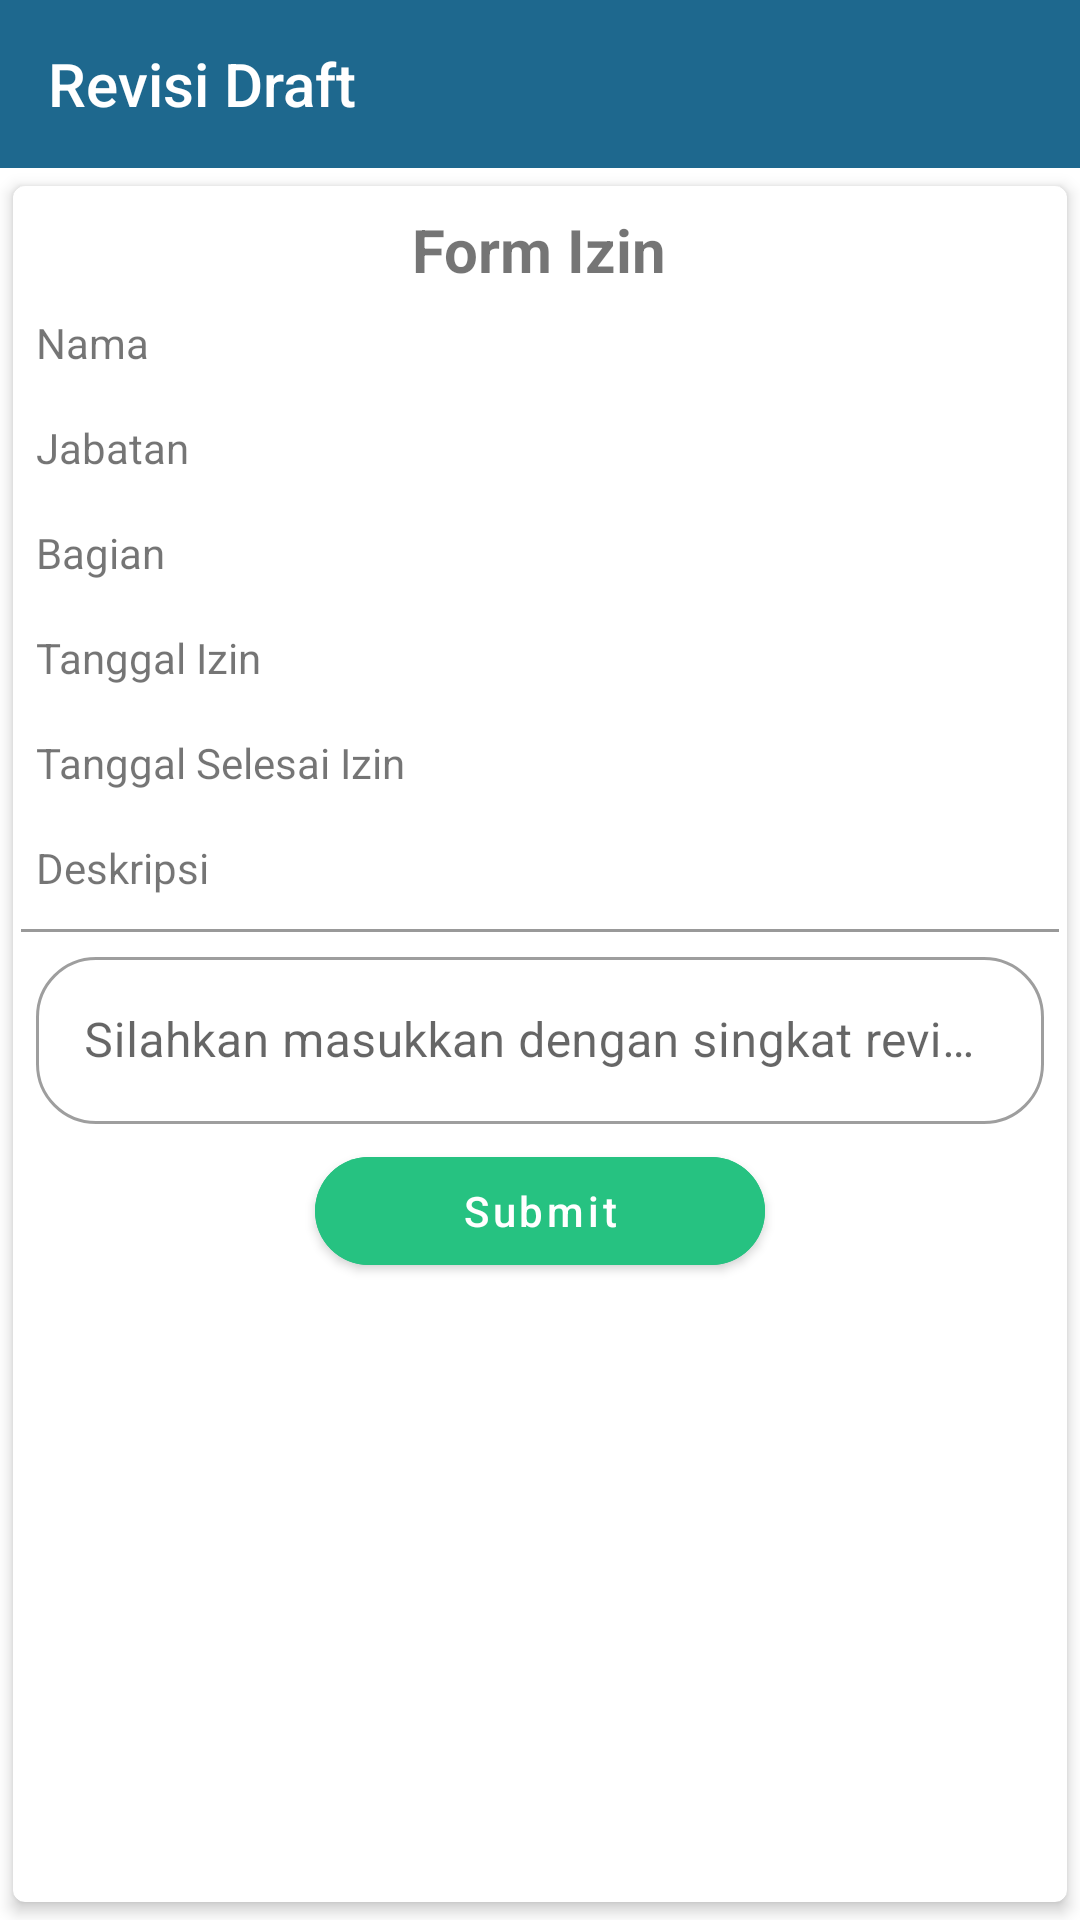

Here is an Android app screen rendered from its layout file. Give the layout XML and the strings, colors and styles it references.
<!-- AndroidManifest.xml: application theme Theme.Approval.NoActionBar -->
<!-- res/layout/activity_revisi.xml -->
<?xml version="1.0" encoding="utf-8"?>
<LinearLayout xmlns:android="http://schemas.android.com/apk/res/android"
    xmlns:app="http://schemas.android.com/apk/res-auto"
    xmlns:tools="http://schemas.android.com/tools"
    android:layout_width="match_parent"
    android:layout_height="match_parent"
    tools:context=".Revisi"
    android:orientation="vertical"
    android:fitsSystemWindows="true">
    <com.google.android.material.appbar.AppBarLayout
        android:id="@+id/app_bar"
        android:layout_width="match_parent"
        android:layout_height="wrap_content">
        <androidx.appcompat.widget.Toolbar
            android:id="@+id/toolbarRevisiDraft"
            android:minHeight="?attr/actionBarSize"
            android:layout_width="match_parent"
            android:layout_height="wrap_content"
            app:titleTextColor="@android:color/white"
            android:background="#1e688e"
            tools:ignore="MissingConstraints">
            <TextView
                android:id="@+id/toolbar_title"
                android:layout_width="wrap_content"
                android:layout_height="wrap_content"
                android:text="Revisi Draft"
                android:textColor="@android:color/white"
                style="@style/TextAppearance.AppCompat.Widget.ActionBar.Title"
                android:layout_gravity="start" />
        </androidx.appcompat.widget.Toolbar>
    </com.google.android.material.appbar.AppBarLayout>

    <com.google.android.material.card.MaterialCardView
        android:layout_width="match_parent"
        android:layout_height="match_parent"
        app:cardUseCompatPadding="true"
        app:cardElevation="3dp">
        <LinearLayout
            android:layout_width="match_parent"
            android:layout_height="wrap_content"
            android:orientation="vertical"
            android:layout_marginTop="8dp">
            <TextView
                android:id="@+id/tvJenisDraft"
                android:layout_width="wrap_content"
                android:layout_height="wrap_content"
                android:layout_gravity="center"
                android:text="Form Izin"
                android:textStyle="bold"
                android:textSize="20sp"
                />
            <TextView
                android:id="@+id/tvNama"
                android:layout_width="wrap_content"
                android:layout_height="wrap_content"
                android:text="Nama"
                android:layout_margin="8dp"
                />
            <TextView
                android:id="@+id/tvJabatan"
                android:layout_width="wrap_content"
                android:layout_height="wrap_content"
                android:text="Jabatan"
                android:layout_margin="8dp"

                />
            <TextView
                android:id="@+id/tvBagian"
                android:layout_width="wrap_content"
                android:layout_height="wrap_content"
                android:text="Bagian"
                android:layout_margin="8dp"

                />
            <TextView
                android:id="@+id/tvTglIzin"
                android:layout_width="wrap_content"
                android:layout_height="wrap_content"
                android:text="Tanggal Izin"
                android:layout_margin="8dp"
                />

            <TextView
                android:id="@+id/tvTglIzinSelesai"
                android:layout_width="wrap_content"
                android:layout_height="wrap_content"
                android:text="Tanggal Selesai Izin"
                android:layout_margin="8dp"
                />
            <TextView
                android:id="@+id/tvAlasan"
                android:layout_width="wrap_content"
                android:layout_height="wrap_content"
                android:text="Deskripsi"
                android:layout_margin="8dp"
                />

            <TextView
                android:id="@+id/tvPic"
                android:layout_width="wrap_content"
                android:layout_height="wrap_content"
                android:text="PIC"
                android:layout_margin="8dp"
                android:visibility="gone"
                />

            <View
                android:id="@+id/garis"
                android:layout_width="match_parent"
                android:layout_height="1dp"
                android:layout_margin="3dp"
                android:background="#999999"/>
            <com.google.android.material.textfield.TextInputLayout
                android:layout_width="match_parent"
                android:layout_height="wrap_content"
                style="@style/Widget.MaterialComponents.TextInputLayout.OutlinedBox"
                app:boxCornerRadiusBottomEnd="20dp"
                app:boxCornerRadiusTopEnd="20dp"
                app:boxCornerRadiusBottomStart="20dp"
                app:boxCornerRadiusTopStart="20dp"
                android:layout_marginStart="8dp"
                android:layout_marginEnd="8dp"
                android:hint="Silahkan masukkan dengan singkat revisi anda"
                >
                <com.google.android.material.textfield.TextInputEditText
                    android:layout_width="match_parent"
                    android:layout_height="wrap_content"
                    android:inputType="text|textMultiLine"/>
            </com.google.android.material.textfield.TextInputLayout>
            <com.google.android.material.button.MaterialButton
                android:id="@+id/btnSubmitRev"
                android:layout_width="150dp"
                android:layout_height="wrap_content"
                android:text="@string/btn_submit"
                android:textColor="@color/white"
                android:textAllCaps="false"
                android:layout_gravity="center"
                android:backgroundTint="#26c281"
                android:layout_marginTop="5dp"
                app:cornerRadius="20dp"/>
        </LinearLayout>
    </com.google.android.material.card.MaterialCardView>

</LinearLayout>
<!-- resources referenced by this layout -->
<resources>
  <color name="white">#FFFFFFFF</color>
  <string name="btn_submit">Submit</string>
  <style name="Theme.Approval.NoActionBar" parent="Theme.MaterialComponents.Light.NoActionBar">
          
          <item name="colorPrimary">@color/sambuBackground</item>
          <item name="colorPrimaryVariant">@color/white</item>
          <item name="colorOnPrimary">@color/black</item>
          
          <item name="colorSecondary">@color/teal_200</item>
          <item name="colorSecondaryVariant">@color/teal_700</item>
          <item name="colorOnSecondary">@color/black</item>
          
          
          <item name="android:statusBarColor">@color/white</item>
          
          
          <item name="android:windowLightStatusBar">true</item>
  
          
      </style>
  <color name="sambuBackground">#1e688e</color>
  <color name="black">#FF000000</color>
  <color name="teal_200">#FF03DAC5</color>
  <color name="teal_700">#FF018786</color>
</resources>
